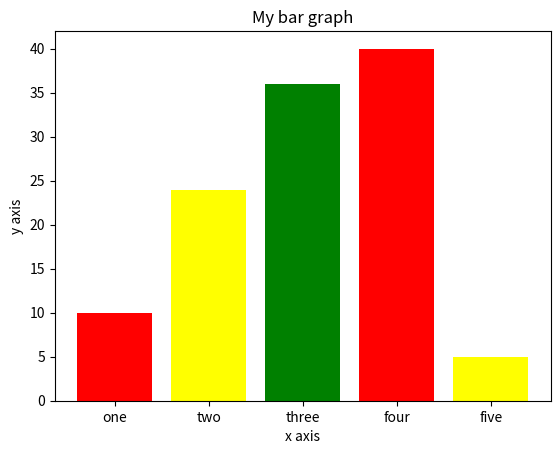

Write the Python code that produced this figure.
import matplotlib.pyplot as plt
left = [1,2,3,4,5]
height = [10,24,36,40,5]
tick_label = ['one','two','three','four','five']
plt.bar(left,height,tick_label=tick_label,width=0.8,color=['red','yellow','green'])
plt.xlabel('x axis')
plt.ylabel('y axis')
plt.title("My bar graph")
plt.show()

